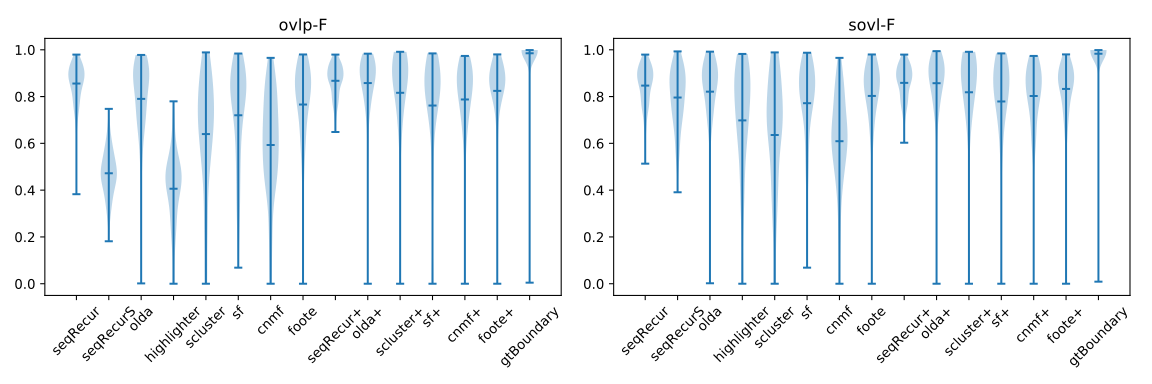

The data file committed next to this chart (first rows):
, algo, ovlp-P, ovlp-R, ovlp-F, sovl-P, sovl-R, sovl-F, dtct-P, dtct-R, dtct-F
0, seqRecur, 0.8853, 0.8415, 0.8557, 0.8691, 0.8419, 0.847, 0.4781, 0.5262, 0.493
0, seqRecurS, 0.8061, 0.3446, 0.4723, 0.7919, 0.8537, 0.7958, 0.48, 0.1632, 0.241
0, highlighter, 0.7501, 0.2866, 0.4061, 0.7353, 0.7063, 0.6983, 0.33, 0.1175, 0.1713
0, scluster, 0.6537, 0.7196, 0.6399, 0.6325, 0.7332, 0.6356, 0.3726, 0.4577, 0.3887
0, sf, 0.7833, 0.7277, 0.72, 0.7516, 0.8611, 0.7717, 0.6417, 0.5392, 0.5735
0, olda, 0.8286, 0.7845, 0.7901, 0.8026, 0.8753, 0.821, 0.6025, 0.5205, 0.5454
0, cnmf, 0.631, 0.6467, 0.593, 0.6116, 0.6928, 0.6094, 0.2363, 0.2632, 0.2356
0, foote, 0.8134, 0.7592, 0.766, 0.7827, 0.8565, 0.8026, 0.5627, 0.464, 0.4974
0, seqRecur+, 0.8947, 0.852, 0.8674, 0.8815, 0.8498, 0.8585, 0.5482, 0.606, 0.5667
0, scluster+, 0.837, 0.8218, 0.816, 0.8025, 0.8713, 0.8185, 0.7475, 0.6468, 0.6808
0, sf+, 0.787, 0.7736, 0.7618, 0.7485, 0.8513, 0.779, 0.6818, 0.587, 0.62
0, olda+, 0.8471, 0.8832, 0.8577, 0.8136, 0.9304, 0.8571, 0.7277, 0.6383, 0.6687
0, cnmf+, 0.8278, 0.783, 0.7876, 0.7851, 0.8514, 0.8025, 0.5098, 0.4382, 0.4621
0, foote+, 0.8364, 0.832, 0.8244, 0.7965, 0.899, 0.8327, 0.641, 0.555, 0.5846
0, gtBoundary, 0.9845, 0.9855, 0.9849, 0.9817, 0.9856, 0.983, 0.99, 0.9867, 0.988
